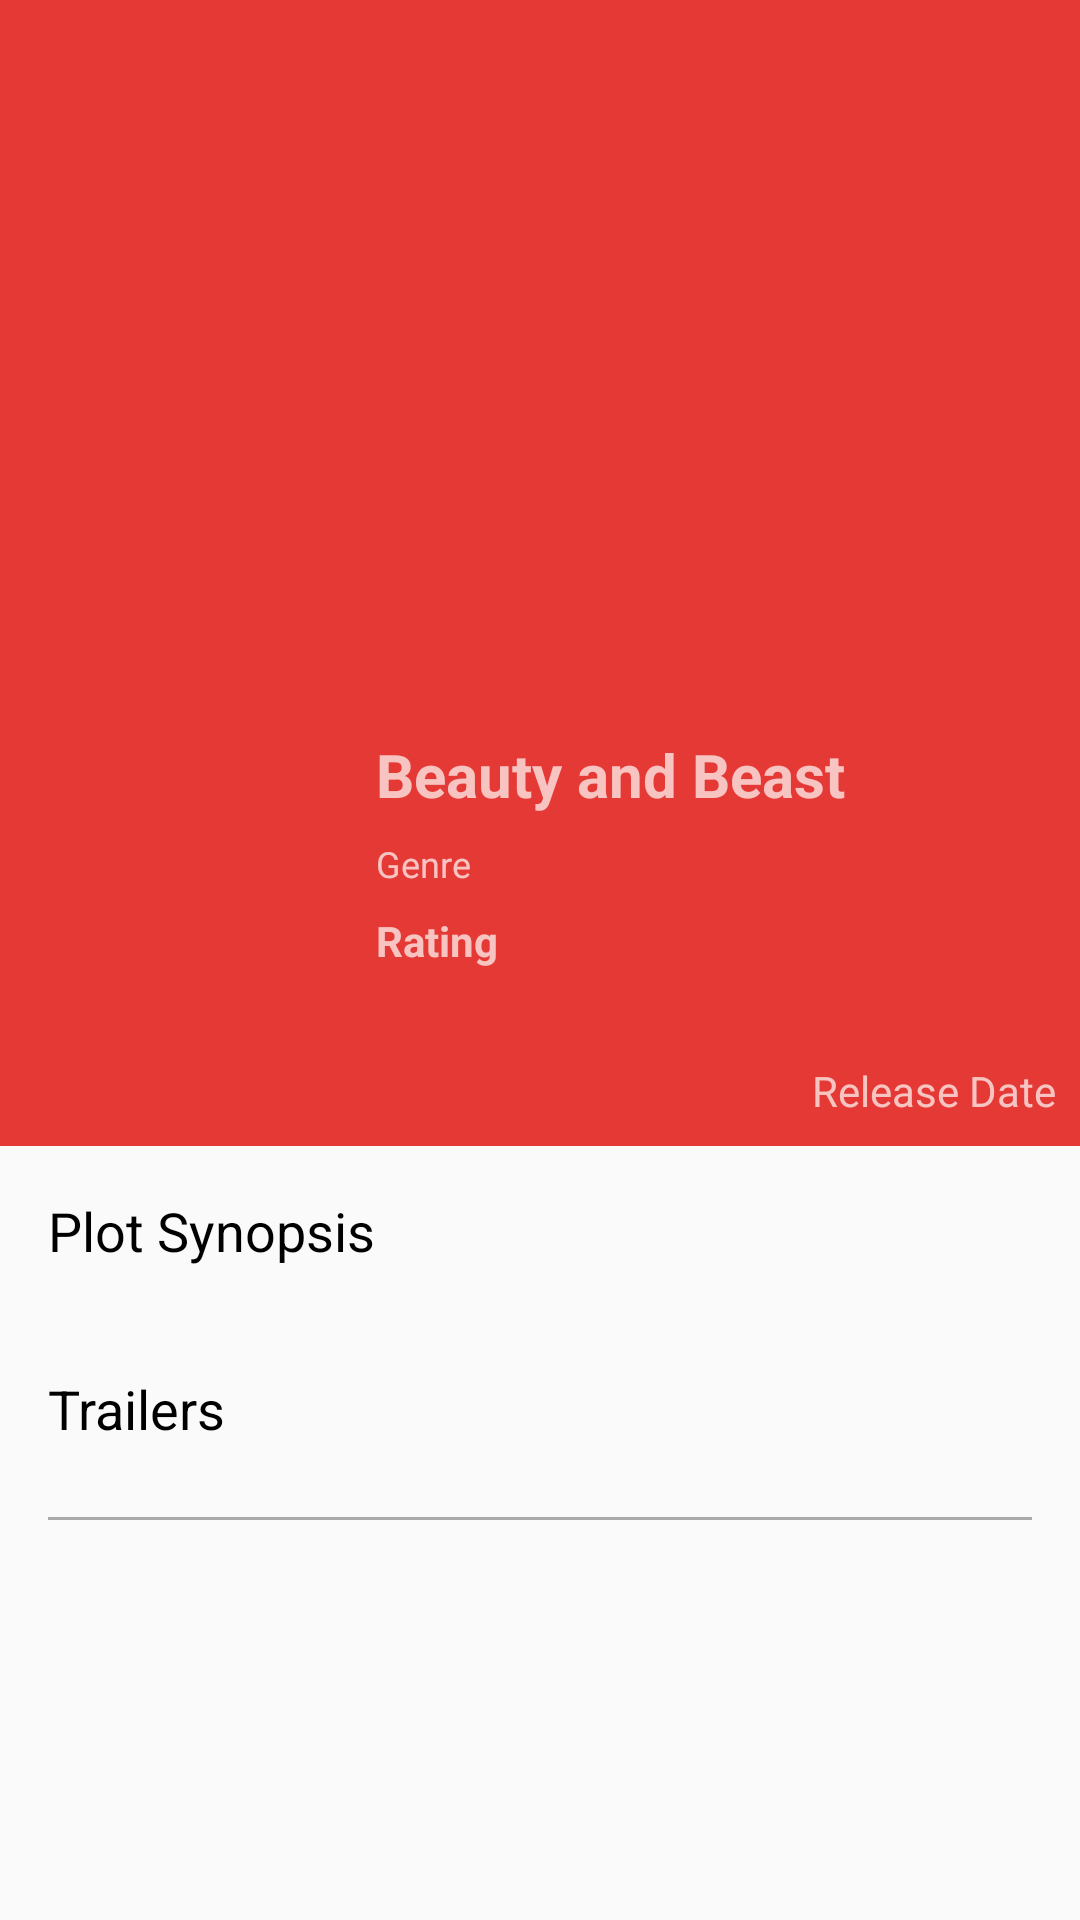

Produce the Android XML layout that renders to this screen, including the resource entries it uses.
<!-- AndroidManifest.xml: application theme AppTheme -->
<!-- res/layout/activity_movie_detail.xml -->
<android.support.design.widget.CoordinatorLayout xmlns:android="http://schemas.android.com/apk/res/android"
                                                 xmlns:app="http://schemas.android.com/apk/res-auto"
                                                 android:id="@+id/main_content"
                                                 android:layout_width="match_parent"
                                                 android:layout_height="match_parent"
                                                 android:fitsSystemWindows="true">

    <android.support.design.widget.AppBarLayout
        android:id="@+id/app_bar"
        android:layout_width="match_parent"
        android:layout_height="wrap_content"
        android:theme="@style/ThemeOverlay.AppCompat.Dark.ActionBar"
        android:fitsSystemWindows="true">

        <android.support.design.widget.CollapsingToolbarLayout
            android:id="@+id/collapsing_toolbar"
            android:layout_width="match_parent"
            android:layout_height="382dp"
            android:fitsSystemWindows="true"
            app:contentScrim="@color/colorPrimary"
            app:layout_scrollFlags="scroll|exitUntilCollapsed"
            app:statusBarScrim="@color/colorPrimaryDark"
            >

            <android.support.constraint.ConstraintLayout
                android:id="@+id/layout_movie"
                android:layout_width="match_parent"
                android:layout_height="wrap_content"
                android:background="@color/colorPrimary"
                android:fitsSystemWindows="true"
                app:layout_collapseMode="parallax"
                >

                <ImageView
                    android:id="@+id/iv_backdrop"
                    android:layout_width="0dp"
                    android:layout_height="230dp"
                    android:layout_marginLeft="0dp"
                    android:layout_marginRight="0dp"
                    android:layout_marginTop="0dp"
                    android:scaleType="centerCrop"
                    app:layout_constraintHorizontal_bias="0.0"
                    app:layout_constraintLeft_toLeftOf="parent"
                    app:layout_constraintRight_toRightOf="parent"
                    app:layout_constraintTop_toTopOf="parent"/>

                <ImageView
                    android:id="@+id/iv_poster"
                    android:layout_width="100dp"
                    android:layout_height="150dp"
                    android:layout_marginBottom="16dp"
                    android:layout_marginLeft="8dp"
                    android:layout_marginRight="8dp"
                    android:layout_marginTop="215dp"
                    android:scaleType="centerCrop"
                    app:layout_constraintBottom_toBottomOf="parent"
                    app:layout_constraintHorizontal_bias="0.022"
                    app:layout_constraintLeft_toLeftOf="parent"
                    app:layout_constraintRight_toRightOf="parent"
                    app:layout_constraintTop_toTopOf="parent"
                    app:layout_constraintVertical_bias="0.00999999"/>

                <TextView
                    android:id="@+id/movie_title"
                    android:layout_width="wrap_content"
                    android:layout_height="wrap_content"
                    android:layout_marginBottom="8dp"
                    android:layout_marginLeft="12dp"
                    android:layout_marginStart="12dp"
                    android:layout_marginTop="8dp"
                    android:ellipsize="end"
                    android:maxLines="2"
                    android:text="Beauty and Beast"
                    android:textSize="20sp"
                    android:textStyle="bold"
                    app:layout_constraintBottom_toBottomOf="parent"
                    app:layout_constraintLeft_toRightOf="@+id/iv_poster"
                    app:layout_constraintTop_toTopOf="parent"
                    app:layout_constraintVertical_bias="0.7"
                    />

                <TextView
                    android:id="@+id/movie_genre"
                    android:layout_width="0dp"
                    android:layout_height="wrap_content"
                    android:layout_marginBottom="8dp"
                    android:layout_marginLeft="0dp"
                    android:layout_marginStart="0dp"
                    android:layout_marginTop="8dp"
                    android:layout_marginRight="8dp"
                    android:layout_marginEnd="8dp"
                    android:ellipsize="end"
                    android:maxLines="2"
                    android:text="Genre"
                    android:textSize="12sp"
                    app:layout_constraintRight_toRightOf="parent"
                    app:layout_constraintLeft_toLeftOf="@+id/movie_title"
                    app:layout_constraintTop_toBottomOf="@+id/movie_title"
                    app:layout_constraintVertical_bias="0.0"/>

                <TextView
                    android:id="@+id/movie_release_date"
                    android:layout_width="wrap_content"
                    android:layout_height="wrap_content"
                    android:layout_marginEnd="8dp"
                    android:layout_marginRight="8dp"
                    android:layout_marginBottom="8dp"
                    android:text="Release Date"
                    android:textSize="14sp"
                    app:layout_constraintRight_toRightOf="parent"
                    app:layout_constraintBottom_toBottomOf="parent"

                    />

                <TextView
                    android:id="@+id/movie_rating"
                    android:layout_width="wrap_content"
                    android:layout_height="wrap_content"
                    android:layout_marginLeft="0dp"
                    android:layout_marginStart="0dp"
                    android:layout_marginTop="8dp"
                    android:layout_marginBottom="8dp"
                    android:text="Rating"
                    android:textStyle="bold"
                    app:layout_constraintLeft_toLeftOf="@+id/movie_title"
                    app:layout_constraintTop_toBottomOf="@+id/movie_genre"/>

            </android.support.constraint.ConstraintLayout>

            <android.support.v7.widget.Toolbar
                android:id="@+id/toolbar"
                android:layout_width="match_parent"
                android:layout_height="?attr/actionBarSize"
                app:layout_collapseMode="pin"
                app:popupTheme="@style/ThemeOverlay.AppCompat.Light"/>

        </android.support.design.widget.CollapsingToolbarLayout>

    </android.support.design.widget.AppBarLayout>

    <android.support.v4.widget.NestedScrollView
        android:layout_width="match_parent"
        android:layout_height="match_parent"
        app:layout_behavior="@string/appbar_scrolling_view_behavior">

        <LinearLayout
            android:layout_width="match_parent"
            android:layout_height="match_parent"
            android:orientation="vertical"
            android:padding="16dp">

            <TextView
                android:layout_width="match_parent"
                android:layout_height="wrap_content"
                android:text="@string/plot_synopsis"
                android:textAppearance="@style/Base.TextAppearance.AppCompat.Medium"
                android:textColor="@android:color/black"
                android:layout_marginBottom="8dp"/>

            <TextView
                android:id="@+id/overview"
                android:layout_width="match_parent"
                android:layout_height="wrap_content"
                android:layout_marginBottom="8dp" />

            <TextView
                android:layout_width="match_parent"
                android:layout_height="wrap_content"
                android:text="@string/trailers"
                android:id="@+id/tvTrailers"
                android:textAppearance="@style/Base.TextAppearance.AppCompat.Medium"
                android:textColor="@android:color/black"
                android:layout_marginBottom="8dp"
                android:textStyle="normal"/>

            <android.support.v7.widget.RecyclerView
                android:layout_width="match_parent"
                android:layout_height="wrap_content"
                android:id="@+id/rv_movie_trailers"
                android:nestedScrollingEnabled="false"
                />

            <View
                android:id="@+id/view_horizontal_line"
                android:layout_width="match_parent"
                android:layout_height="1dp"
                android:layout_marginTop="16dp"
                android:background="@android:color/darker_gray"
                android:visibility="visible" />

        </LinearLayout>
    </android.support.v4.widget.NestedScrollView>

</android.support.design.widget.CoordinatorLayout>
<!-- resources referenced by this layout -->
<resources>
  <color name="colorPrimary">#ffe53935</color>
  <color name="colorPrimaryDark">#ffc62828</color>
  <string name="plot_synopsis">Plot Synopsis</string>
  <string name="trailers">Trailers</string>
  <style name="AppTheme" parent="Base.AppTheme">
          
          
          <item name="colorPrimary">@color/colorPrimary</item>
          
          <item name="colorPrimaryDark">@color/colorPrimaryDark</item>
          
          <item name="colorAccent">@color/colorAccent</item>
      </style>
  <style name="Base.AppTheme" parent="Theme.AppCompat.Light.DarkActionBar">
  
      </style>
  <color name="colorAccent">#ffe57373</color>
</resources>
